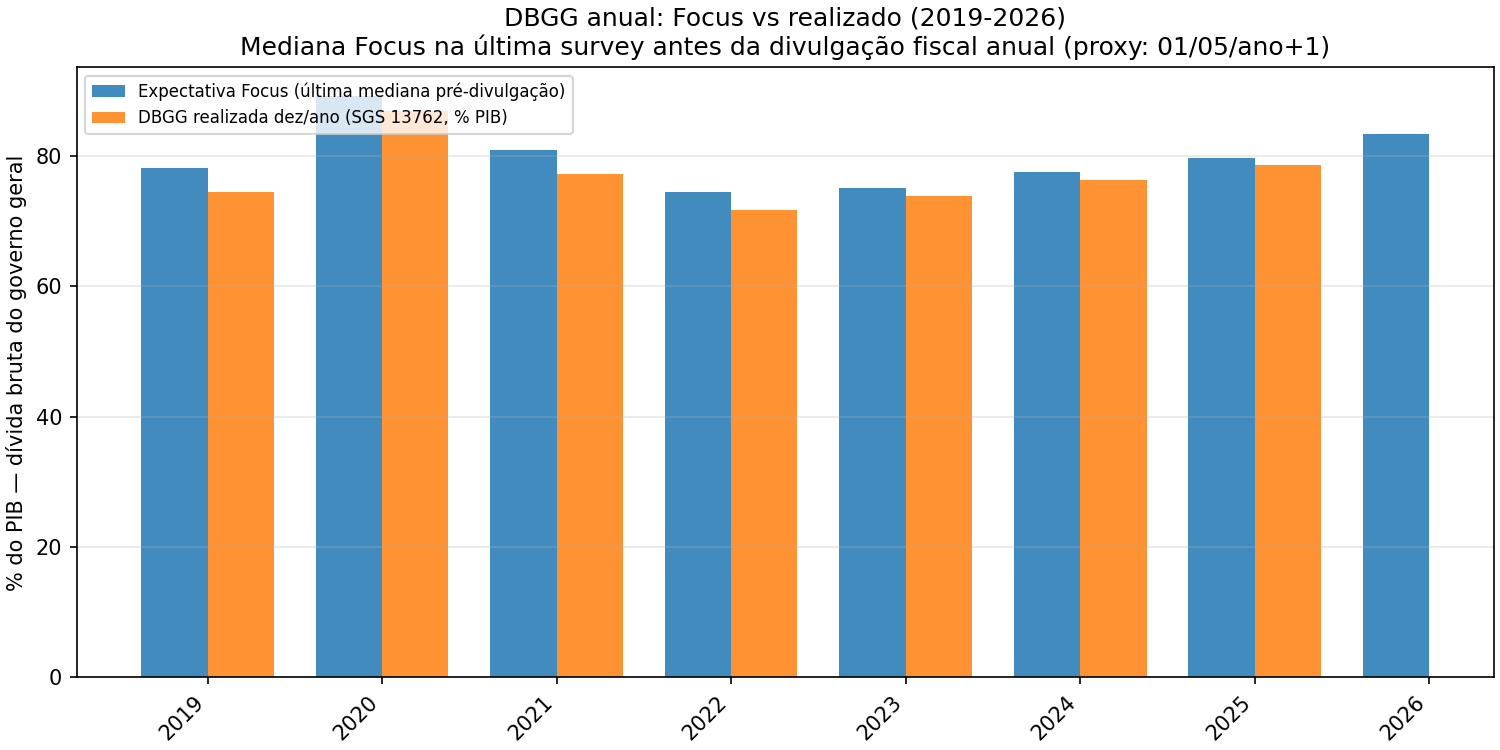

The data file committed next to this chart (first rows):
ano, divulgacao_aprox, focus_ultima_mediana_pct_pib, focus_ultima_survey_date, focus_n_respondentes, n_surveys_focus, dbgg_realizado_dez_pct_pib, dbgg_realizado_yoy_pp, dbgg_sgs_data_obs, dbgg_sgs_codigo, erro_focus_vs_realizado_pp
2019, 2020-05-01, 78.1, 2020-01-30, 24, 510, 74.44, , 2019-12-01, 13762, 3.66
2020, 2021-05-01, 89.15, 2021-01-28, 20, 759, 86.94, 12.5, 2020-12-01, 13762, 2.21
2021, 2022-05-01, 81.0, 2022-01-28, 7, 1011, 77.31, -9.63, 2021-12-01, 13762, 3.69
2022, 2023-05-01, 74.5, 2023-01-27, 14, 1262, 71.68, -5.63, 2022-12-01, 13762, 2.82
2023, 2024-05-01, 75.1, 2024-02-06, 9, 1517, 73.83, 2.15, 2023-12-01, 13762, 1.27
2024, 2025-05-01, 77.6, 2025-01-30, 33, 1765, 76.27, 2.44, 2024-12-01, 13762, 1.33
2025, 2026-05-01, 79.65, 2026-01-29, 39, 2016, 78.64, 2.37, 2025-12-01, 13762, 1.01
2026, 2027-05-01, 83.31, 2026-05-29, 14, 2097, , , , 13762, 
